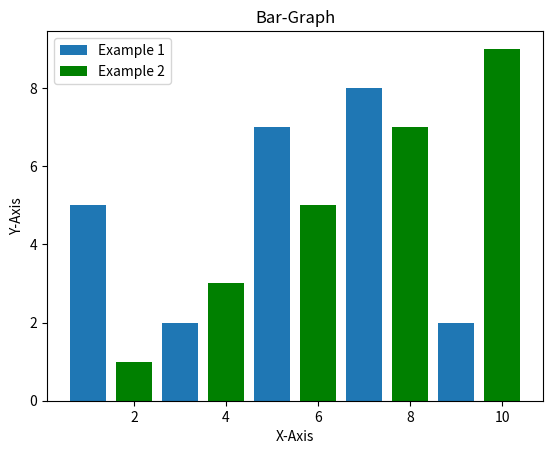

Write Python code to recreate this figure.
# Here we plot bar graph
import matplotlib.pyplot as plt

plt.bar([1, 3, 5, 7, 9],[5, 2, 7, 8, 2], label = 'Example 1')
plt.bar([2, 4, 6, 8, 10],[1, 3, 5, 7, 9], label = 'Example 2', color = 'g')
plt.legend()
plt.title('Bar-Graph')
plt.xlabel('X-Axis')
plt.ylabel('Y-Axis')

plt.show()

